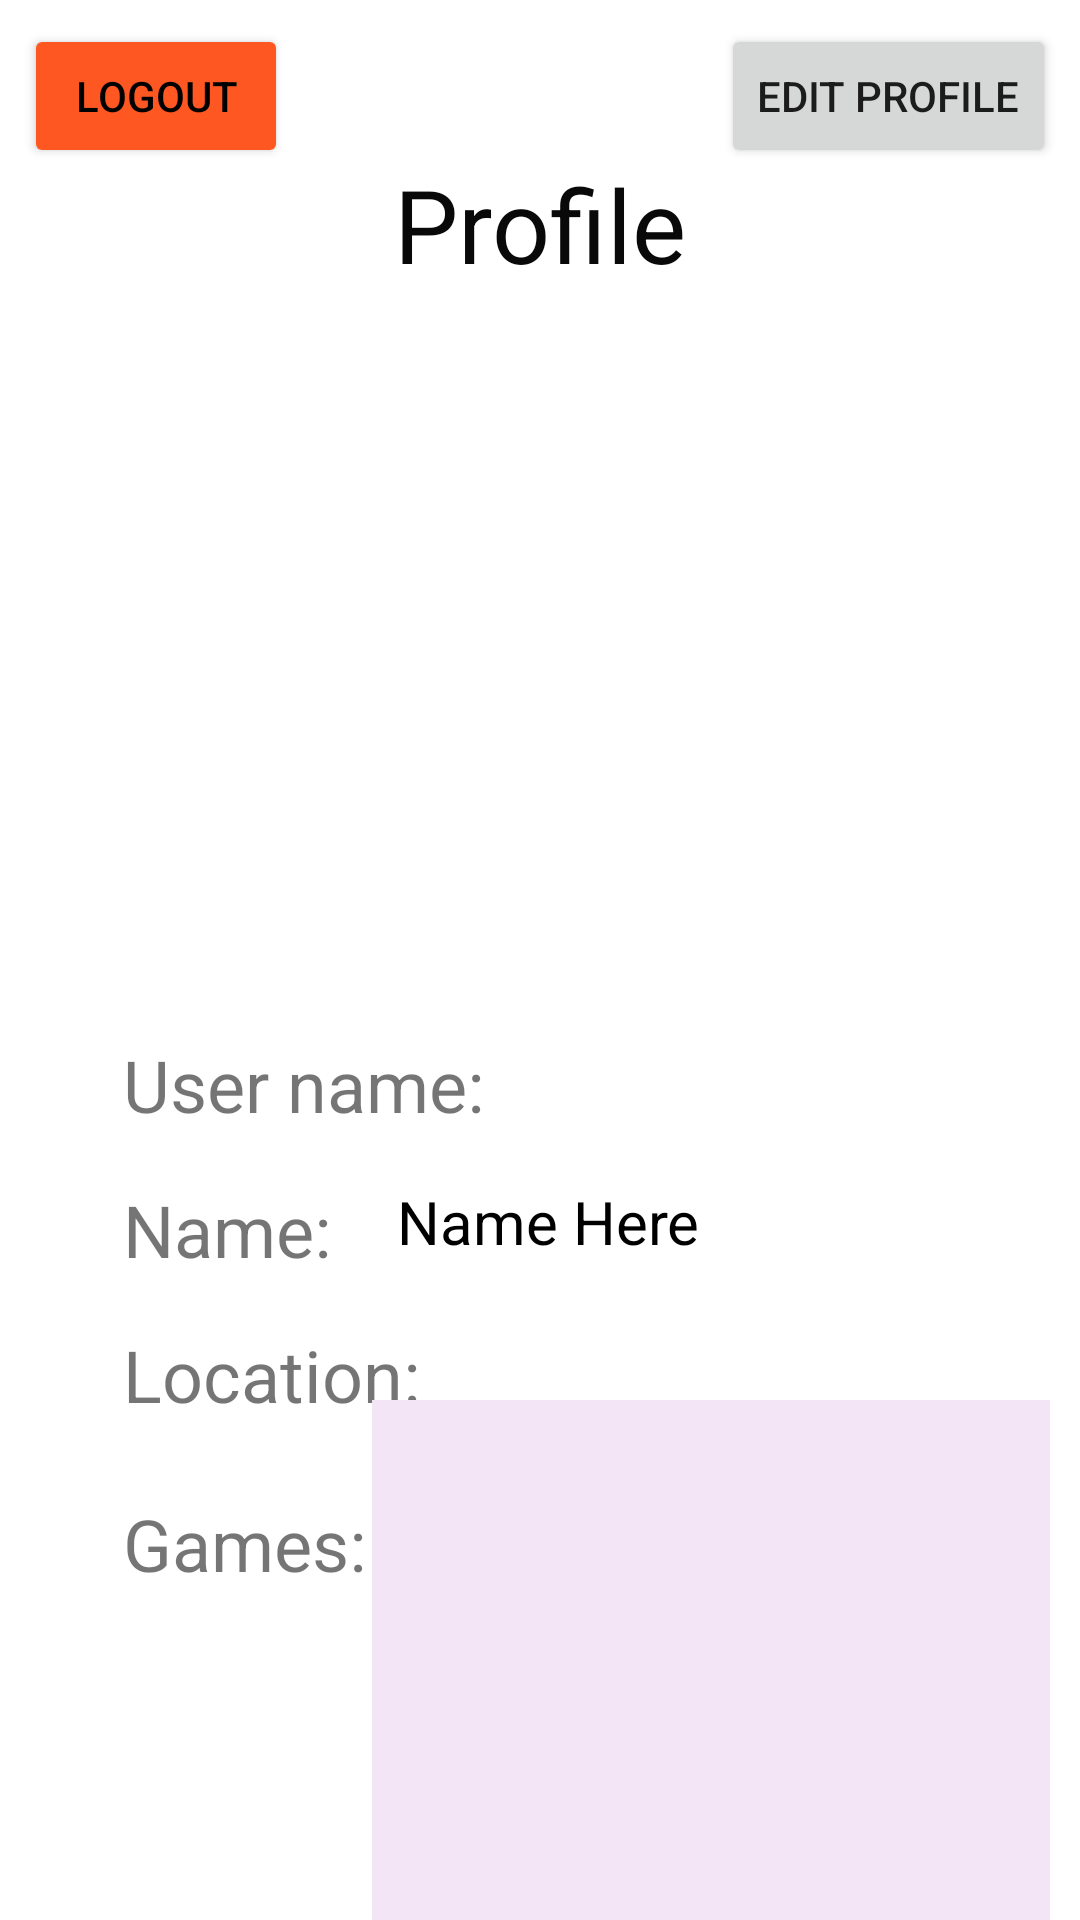

This screen was rendered from an Android layout file. Write that file and the resources it references.
<!-- AndroidManifest.xml: application theme Theme.CS4520_Final_Project -->
<!-- res/layout/fragment_profile_screen.xml -->
<?xml version="1.0" encoding="utf-8"?>
<androidx.constraintlayout.widget.ConstraintLayout xmlns:android="http://schemas.android.com/apk/res/android"
    xmlns:app="http://schemas.android.com/apk/res-auto"
    xmlns:tools="http://schemas.android.com/tools"
    android:id="@+id/frameLayout5"
    android:layout_width="match_parent"
    android:layout_height="match_parent"
    tools:context=".Fragments.ProfileScreenFragment" >

    <TextView
        android:id="@+id/textView13"
        android:layout_width="wrap_content"
        android:layout_height="wrap_content"
        android:layout_marginTop="52dp"
        android:text="Profile"
        android:textColor="#090909"
        android:textSize="34sp"
        app:layout_constraintEnd_toEndOf="parent"
        app:layout_constraintStart_toStartOf="parent"
        app:layout_constraintTop_toTopOf="parent" />

    <ImageView
        android:id="@+id/avatar_imageView"
        android:layout_width="200dp"
        android:layout_height="200dp"
        android:layout_marginTop="16dp"
        android:background="@drawable/avatar_border"
        android:padding="1dp"
        android:src="@drawable/default_avatar"
        app:layout_constraintEnd_toEndOf="parent"
        app:layout_constraintStart_toStartOf="parent"
        app:layout_constraintTop_toBottomOf="@+id/textView13" />

    <TextView
        android:id="@+id/textView14"
        android:layout_width="wrap_content"
        android:layout_height="wrap_content"
        android:layout_marginTop="32dp"
        android:layout_marginEnd="238dp"
        android:text="User name:"
        android:textSize="24sp"
        app:layout_constraintEnd_toEndOf="parent"
        app:layout_constraintStart_toStartOf="@+id/avatar_imageView"
        app:layout_constraintTop_toBottomOf="@+id/avatar_imageView" />

    <TextView
        android:id="@+id/textView15"
        android:layout_width="wrap_content"
        android:layout_height="wrap_content"
        android:layout_marginTop="16dp"
        android:text="Location:"
        android:textSize="24sp"
        app:layout_constraintEnd_toEndOf="parent"
        app:layout_constraintHorizontal_bias="0.0"
        app:layout_constraintStart_toStartOf="@+id/textView14"
        app:layout_constraintTop_toBottomOf="@+id/textView4" />

    <TextView
        android:id="@+id/textView17"
        android:layout_width="wrap_content"
        android:layout_height="wrap_content"
        android:layout_marginTop="24dp"
        android:text="Games:"
        android:textSize="24sp"
        app:layout_constraintStart_toStartOf="@+id/textView15"
        app:layout_constraintTop_toBottomOf="@+id/textView15" />

    <Button
        android:id="@+id/log_out_btn"
        android:layout_width="wrap_content"
        android:layout_height="wrap_content"
        android:layout_marginStart="8dp"
        android:layout_marginTop="8dp"
        android:backgroundTint="#FF5722"
        android:text="Logout"
        android:textColor="@color/black"
        app:layout_constraintStart_toStartOf="parent"
        app:layout_constraintTop_toTopOf="parent" />

    <Button
        android:id="@+id/save_btn"
        android:layout_width="wrap_content"
        android:layout_height="wrap_content"
        android:layout_marginTop="8dp"
        android:layout_marginEnd="8dp"
        android:text="Edit Profile"
        app:layout_constraintEnd_toEndOf="parent"
        app:layout_constraintTop_toTopOf="parent" />

    <TextView
        android:id="@+id/userName_profile"
        android:layout_width="wrap_content"
        android:layout_height="wrap_content"
        android:layout_marginStart="16dp"
        android:textColor="@color/black"
        android:textSize="20sp"
        app:layout_constraintEnd_toEndOf="parent"
        app:layout_constraintHorizontal_bias="0.0"
        app:layout_constraintStart_toEndOf="@+id/textView14"
        app:layout_constraintTop_toTopOf="@+id/textView14" />

    <TextView
        android:id="@+id/location_profile"
        android:layout_width="200sp"
        android:layout_height="wrap_content"
        android:layout_marginStart="8dp"
        android:textColor="@color/black"
        android:textSize="20sp"
        app:layout_constraintEnd_toEndOf="parent"
        app:layout_constraintHorizontal_bias="0.019"
        app:layout_constraintStart_toEndOf="@+id/textView15"
        app:layout_constraintTop_toTopOf="@+id/textView15" />

    <TextView
        android:id="@+id/textView4"
        android:layout_width="wrap_content"
        android:layout_height="wrap_content"
        android:layout_marginTop="16dp"
        android:text="Name: "
        android:textSize="24sp"
        app:layout_constraintStart_toStartOf="@+id/textView14"
        app:layout_constraintTop_toBottomOf="@+id/textView14" />

    <TextView
        android:id="@+id/name_profile"
        android:layout_width="wrap_content"
        android:layout_height="wrap_content"
        android:layout_marginStart="16dp"
        android:text="Name Here"
        android:textColor="@color/black"
        android:textSize="20sp"
        app:layout_constraintStart_toEndOf="@+id/textView4"
        app:layout_constraintTop_toTopOf="@+id/textView4" />

    <androidx.recyclerview.widget.RecyclerView
        android:id="@+id/recyclerView_profile"
        android:layout_width="226dp"
        android:layout_height="200dp"
        android:layout_marginTop="32dp"
        android:layout_marginEnd="8dp"
        android:layout_marginBottom="8dp"
        android:background="#F3E5F5"
        app:layout_constraintBottom_toBottomOf="parent"
        app:layout_constraintEnd_toEndOf="parent"
        app:layout_constraintStart_toEndOf="@+id/textView17"
        app:layout_constraintTop_toBottomOf="@+id/location_profile" />
</androidx.constraintlayout.widget.ConstraintLayout>
<!-- resources referenced by this layout -->
<resources>
  <style name="Theme.CS4520_Final_Project" parent="Theme.MaterialComponents.DayNight.DarkActionBar">
          
          <item name="colorPrimary">@color/purple_500</item>
          <item name="colorPrimaryVariant">@color/purple_700</item>
          <item name="colorOnPrimary">@color/white</item>
          
          <item name="colorSecondary">@color/teal_200</item>
          <item name="colorSecondaryVariant">@color/teal_700</item>
          <item name="colorOnSecondary">@color/black</item>
          
          <item name="android:statusBarColor">?attr/colorPrimaryVariant</item>
          
      </style>
  <!-- not gathered from this repository: default colours our renderer supplied (Android Studio template values) -->
  <color name="purple_500">#FF6200EE</color>
  <color name="purple_700">#FF3700B3</color>
  <color name="teal_200">#FF03DAC5</color>
  <color name="teal_700">#FF018786</color>
  <color name="black">#FF000000</color>
  <color name="white">#FFFFFFFF</color>
</resources>
